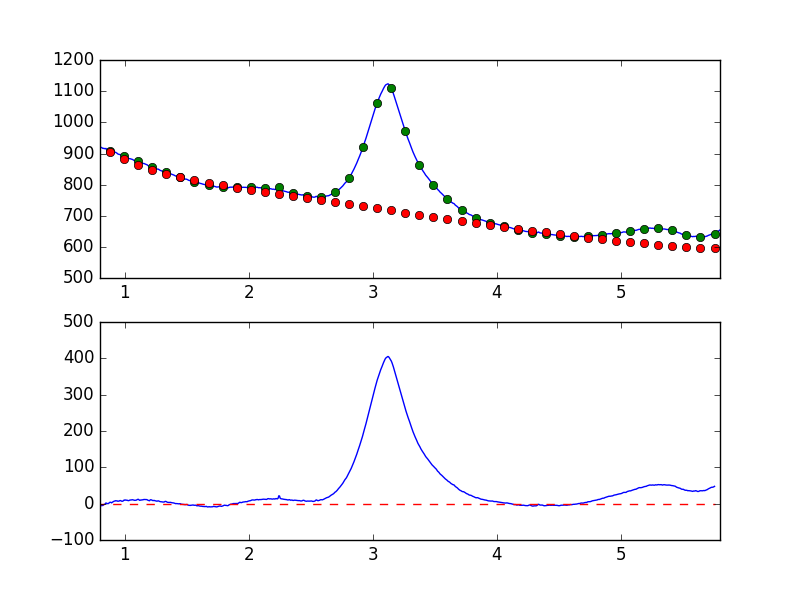

The file beside this chart, header and first rows:
7.681951752392544019e-01, -8.013995034147228580e+00
7.738631750302433776e-01, -7.202427815791793364e+00
7.795311748212323533e-01, -6.002926215125626186e+00
7.851991746122213289e-01, -6.510563552881421856e+00
7.908671744032103046e-01, -5.179360903697329377e+00
7.965351741941992803e-01, -4.599020494556384620e+00
8.022031739851883669e-01, -6.776358810252986586e+00
8.078711737761772316e-01, -5.708365675426080088e+00
8.135391735671662072e-01, -5.172609527995859935e+00
8.192071733581552939e-01, -5.199527458225475129e+00
8.248751731491442696e-01, -4.837806068097961543e+00
8.305431729401332452e-01, -2.504418092408172924e+00
8.362111727311222209e-01, -1.647708336263349338e+00
8.418791725221110855e-01, -1.148699827427094533e+00
8.475471723131001722e-01, 1.763806086023805619e+00
8.532151721040891479e-01, 1.035873778670179490e+00
8.588831718950781235e-01, 2.398493633727412089e-01
8.645511716860672102e-01, -2.183071497609034850e-02
8.702191714770560749e-01, 6.172470392980358156e-01
8.758871712680450505e-01, 3.135434598430947517e+00
8.815551710590340262e-01, 3.581457469815632066e+00
8.872231708500230019e-01, 3.711859257672927015e+00
8.928911706410120885e-01, 2.098098531664618349e+00
8.985591704320010642e-01, 3.619549614530342296e+00
9.042271702229900399e-01, 4.913094153229849326e+00
9.098951700139790155e-01, 5.856824732220957230e+00
9.155631698049678802e-01, 7.020362256276371227e+00
9.212311695959569668e-01, 7.252807610634931734e+00
9.268991693869459425e-01, 8.191408653194002909e+00
9.325671691779349182e-01, 7.580102694974698352e+00
9.382351689689240049e-01, 7.599533589967109037e+00
9.439031687599129805e-01, 6.540940895286439627e+00
9.495711685509018452e-01, 6.924446003985281095e+00
9.552391683418909318e-01, 7.261747457554179164e+00
9.609071681328797965e-01, 8.413359715451633747e+00
9.665751679238688832e-01, 8.326711299636485819e+00
9.722431677148579698e-01, 7.154980243786667415e+00
9.779111675058468345e-01, 6.402296730017610571e+00
9.835791672968358101e-01, 6.892371018568724139e+00
9.892471670878246748e-01, 8.085143838430440155e+00
9.949151668788137615e-01, 1.008606373109319065e+01
1.000583166669802848e+00, 9.519961774894341033e+00
1.006251166460791602e+00, 1.008297360962217226e+01
1.011919166251780799e+00, 9.331254618943148671e+00
1.017587166042769553e+00, 9.566931866211120905e+00
1.023255165833758751e+00, 8.690154875718803851e+00
1.028923165624747726e+00, 8.171812917850843405e+00
1.034591165415736702e+00, 8.624335790336886021e+00
1.040259165206725678e+00, 9.713375947155896029e+00
1.045927164997714431e+00, 9.880037502443315134e+00
1.051595164788703629e+00, 1.030907691408492610e+01
1.057263164579692605e+00, 9.937569975903670638e+00
1.062931164370681802e+00, 1.068477021609726307e+01
1.068599164161670556e+00, 9.981710948019895113e+00
1.074267163952659310e+00, 9.575526559244394775e+00
1.079935163743648507e+00, 9.096774288906885886e+00
1.085603163534637483e+00, 9.327378563642469089e+00
1.091271163325626681e+00, 9.437569474148858717e+00
1.096939163116615434e+00, 1.050022603690547385e+01
1.102607162907604632e+00, 1.146682834261048356e+01
1.108275162698593386e+00, 1.205258939211762481e+01
... 839 more rows
